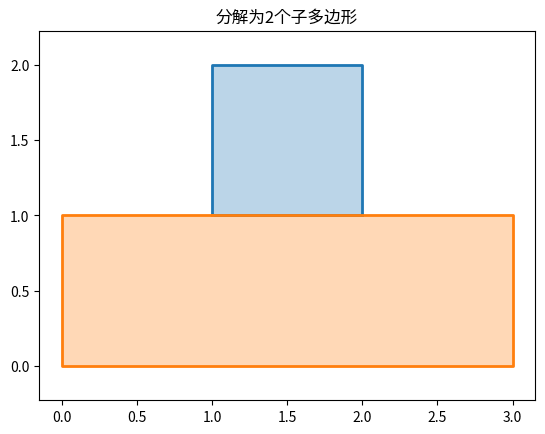

The matplotlib source for this figure:
import numpy as np
import matplotlib.pyplot as plt
from itertools import combinations


def is_concave(polygon, i):
    """检查第i个顶点是否是凹点"""
    n = len(polygon)
    p0 = polygon[(i - 1) % n]
    p1 = polygon[i]
    p2 = polygon[(i + 1) % n]

    # 计算向量
    v1 = np.array(p0) - np.array(p1)
    v2 = np.array(p2) - np.array(p1)

    # 计算叉积
    cross = np.cross(v1, v2)

    # 在标准坐标系中，叉积为正表示凹点
    return cross > 0


def find_concave_vertices(polygon):
    """找出所有凹点"""
    return [i for i in range(len(polygon)) if is_concave(polygon, i)]


def is_valid_diagonal(polygon, i, j):
    """检查i和j之间的对角线是否有效"""
    # 确保i和j不相邻
    n = len(polygon)
    if abs(i - j) % n == 1 or abs(j - i) % n == 1:
        return False

    # 检查对角线是否完全在多边形内部
    # 这里简化处理，实际需要更复杂的几何判断
    return True


def split_polygon(polygon, i, j):
    """沿i-j对角线拆分多边形"""
    if i > j:
        i, j = j, i
    poly1 = polygon[i:j + 1]
    poly2 = polygon[j:] + polygon[:i + 1]
    return poly1, poly2


def generate_all_splits(polygon):
    """生成所有可能的拆分方式"""
    concave_verts = find_concave_vertices(polygon)
    splits = []

    # 生成所有凹点对组合
    for i, j in combinations(concave_verts, 2):
        if is_valid_diagonal(polygon, i, j):
            splits.append((i, j))

    return splits


def recursive_split(polygon, current_decomposition=None):
    """递归拆分多边形"""
    if current_decomposition is None:
        current_decomposition = [polygon]

    concave_counts = [len(find_concave_vertices(p)) for p in current_decomposition]
    if all(cnt <= 1 for cnt in concave_counts):
        return [current_decomposition]

    decompositions = []

    for idx, subpoly in enumerate(current_decomposition):
        concave_verts = find_concave_vertices(subpoly)
        if len(concave_verts) <= 1:
            continue

        splits = generate_all_splits(subpoly)
        for i, j in splits:
            new_poly1, new_poly2 = split_polygon(subpoly, i, j)
            new_decomposition = current_decomposition[:idx] + [new_poly1, new_poly2] + current_decomposition[idx + 1:]
            decompositions += recursive_split(polygon, new_decomposition)

    return decompositions if decompositions else [current_decomposition]


def plot_polygon_decomposition(decomposition):
    """绘制多边形分解结果"""
    plt.figure()
    colors = plt.cm.tab10.colors

    for i, polygon in enumerate(decomposition):
        closed_poly = polygon + [polygon[0]]
        x, y = zip(*closed_poly)
        plt.plot(x, y, color=colors[i % len(colors)], linewidth=2)
        plt.fill(x, y, color=colors[i % len(colors)], alpha=0.3)

    plt.axis('equal')
    plt.title(f"分解为{len(decomposition)}个子多边形")
    plt.show()


# 示例多边形
polygon = [(0, 0), (3, 0), (3, 1), (2, 1), (2, 2), (1, 2), (1, 1), (0, 1)]

# 找出所有可能的分解
all_decompositions = recursive_split(polygon)

# 绘制每种分解方式
for i, decomposition in enumerate(all_decompositions):
    print(f"分解方案 {i + 1}:")
    plot_polygon_decomposition(decomposition)
